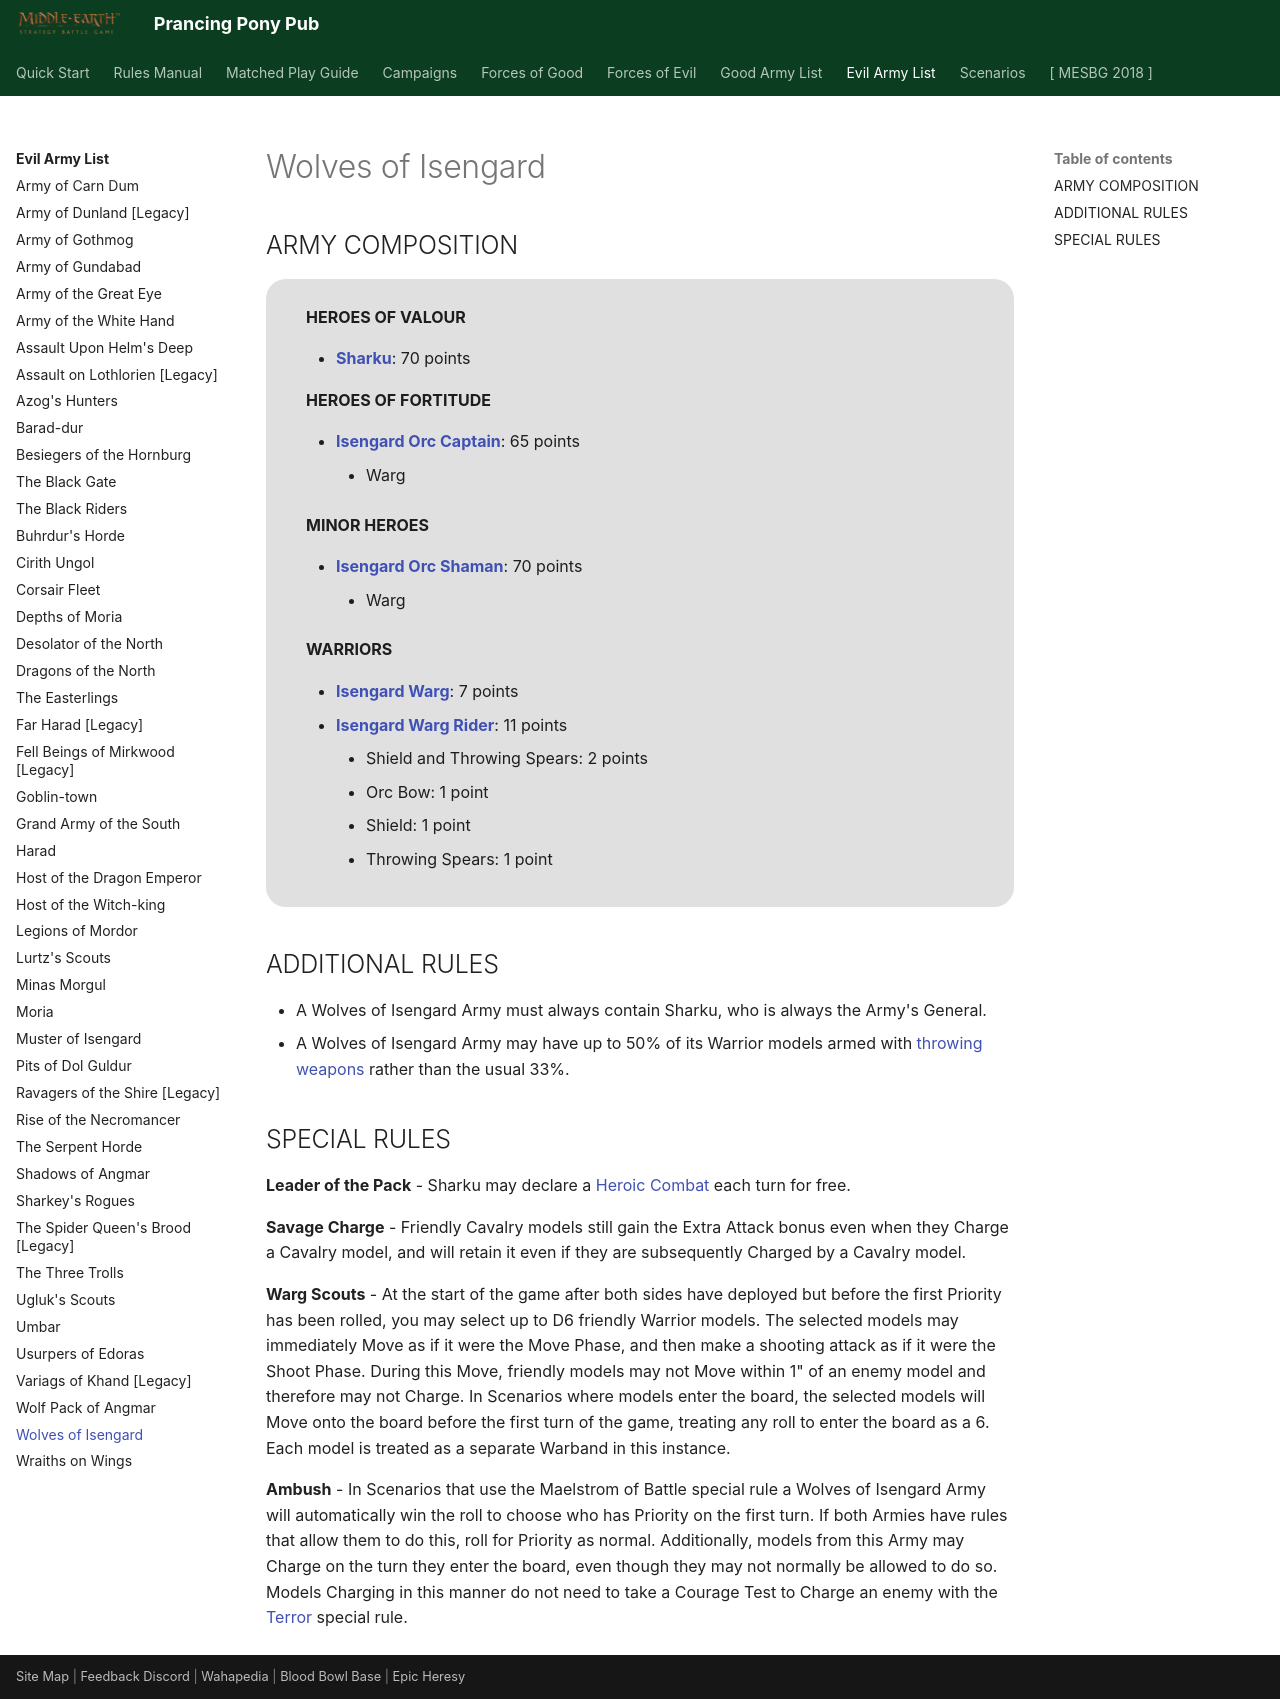

repository: BBBase-EHeresy-PPPub/PPPub · page: mesbg2024/evil_army_list/wolves_of_isengard/index.html · generator: mkdocs

# Wolves of Isengard

## ARMY COMPOSITION

<div class="unitCard" markdown>

**HEROES OF VALOUR**

- [**Sharku**](../forces_of_evil/isengard.md#sharku-70-points): 70 points

**HEROES OF FORTITUDE**

- [**Isengard Orc Captain**](../forces_of_evil/isengard.md#isengard-orc-captain-45-points): 65 points
    - Warg

**MINOR HEROES**

- [**Isengard Orc Shaman**](../forces_of_evil/isengard.md#isengard-orc-shaman-50-points): 70 points
    - Warg

**WARRIORS**

- [**Isengard Warg**](../forces_of_evil/isengard.md#isengard-warg-7-points): 7 points
- [**Isengard Warg Rider**](../forces_of_evil/isengard.md#isengard-warg-rider-11-points): 11 points
    - Shield and Throwing Spears: 2 points
    - Orc Bow: 1 point
    - Shield: 1 point
    - Throwing Spears: 1 point

</div>

## ADDITIONAL RULES

- A Wolves of Isengard Army must always contain Sharku, who is always the Army's General.
- A Wolves of Isengard Army may have up to 50% of its Warrior models armed with [throwing weapons][Throwing Weapon] rather than the usual 33%.

## SPECIAL RULES

**Leader of the Pack** - Sharku may declare a [Heroic Combat] each turn for free.

**Savage Charge** - Friendly Cavalry models still gain the Extra Attack bonus even when they Charge a Cavalry model, and will retain it even if they are subsequently Charged by a Cavalry model.

**Warg Scouts** - At the start of the game after both sides have deployed but before the first Priority has been rolled, you may select up to D6 friendly Warrior models. The selected models may immediately Move as if it were the Move Phase, and then make a shooting attack as if it were the Shoot Phase. During this Move, friendly models may not Move within 1" of an enemy model and therefore may not Charge. In Scenarios where models enter the board, the selected models will Move onto the board before the first turn of the game, treating any roll to enter the board as a 6. Each model is treated as a separate Warband in this instance.

**Ambush** - In Scenarios that use the Maelstrom of Battle special rule a Wolves of Isengard Army will automatically win the roll to choose who has Priority on the first turn. If both Armies have rules that allow them to do this, roll for Priority as normal. Additionally, models from this Army may Charge on the turn they enter the board, even though they may not normally be allowed to do so. Models Charging in this manner do not need to take a Courage Test to Charge an enemy with the [Terror] special rule.
